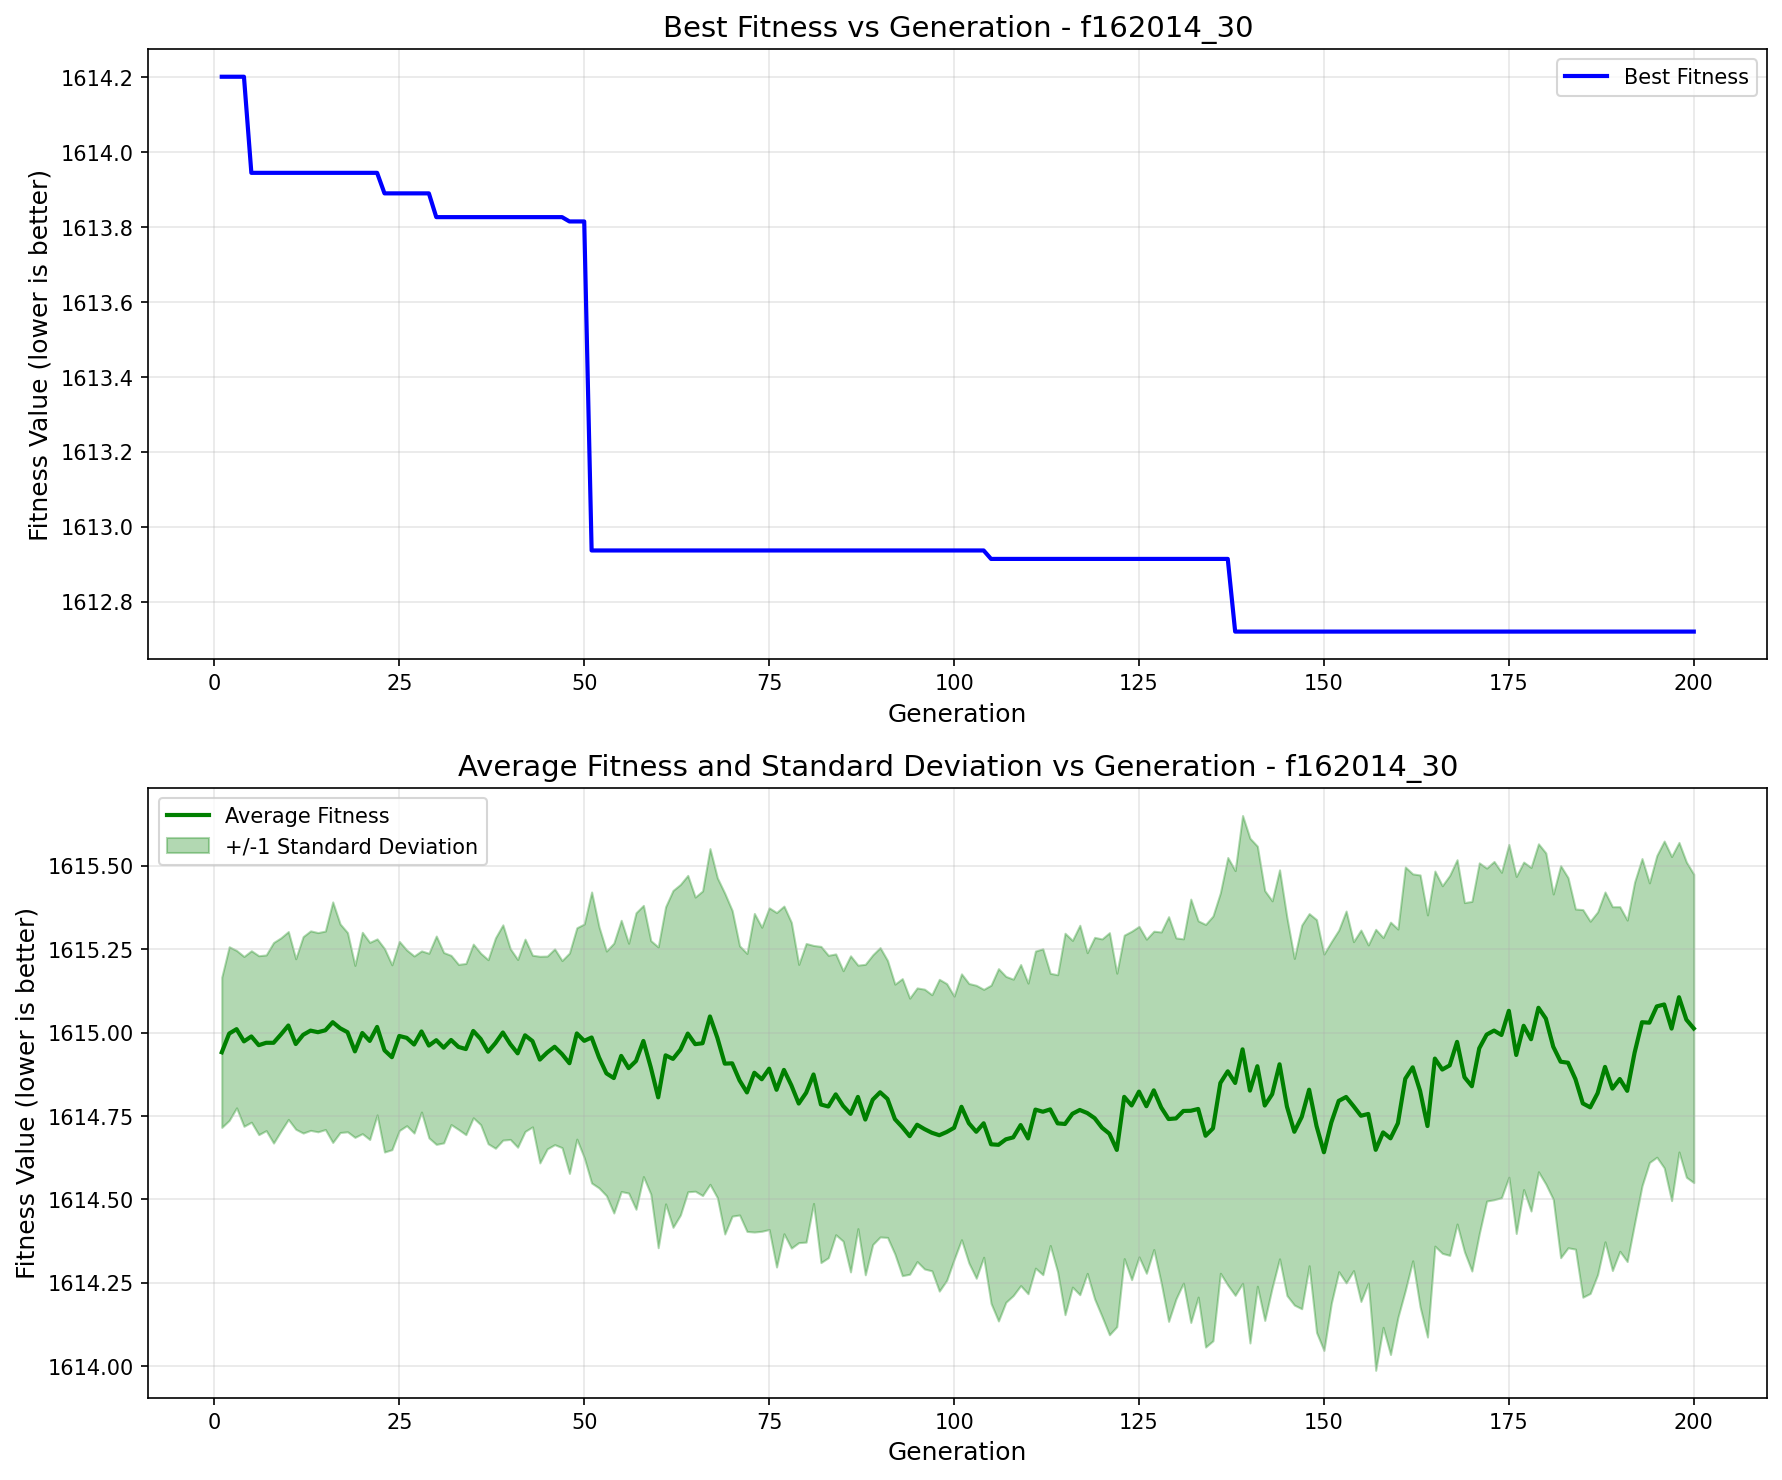

Data behind this chart, as committed beside it:
generation, best_fitness, best_individual, mean_fitness, std_dev
1, 1614, [14.967392178461012, 20.565741101046427,…, 1615, 0.2251
2, 1614, [14.967392178461012, 20.565741101046427,…, 1615, 0.2603
3, 1614, [14.967392178461012, 20.565741101046427,…, 1615, 0.2358
4, 1614, [14.967392178461012, 20.565741101046427,…, 1615, 0.2545
5, 1614, [-6.452079512470846, 27.827542949326812,…, 1615, 0.257
6, 1614, [-6.452079512470846, 27.827542949326812,…, 1615, 0.2681
7, 1614, [-6.452079512470846, 27.827542949326812,…, 1615, 0.2633
8, 1614, [-6.452079512470846, 27.827542949326812,…, 1615, 0.3005
9, 1614, [-6.452079512470846, 27.827542949326812,…, 1615, 0.2896
10, 1614, [-6.452079512470846, 27.827542949326812,…, 1615, 0.2816
11, 1614, [-6.452079512470846, 27.827542949326812,…, 1615, 0.2555
12, 1614, [-6.452079512470846, 27.827542949326812,…, 1615, 0.2944
13, 1614, [-6.452079512470846, 27.827542949326812,…, 1615, 0.299
14, 1614, [-6.452079512470846, 27.827542949326812,…, 1615, 0.2985
15, 1614, [-6.452079512470846, 27.827542949326812,…, 1615, 0.2974
16, 1614, [-6.452079512470846, 27.827542949326812,…, 1615, 0.3605
17, 1614, [-6.452079512470846, 27.827542949326812,…, 1615, 0.3125
18, 1614, [-6.452079512470846, 27.827542949326812,…, 1615, 0.2985
19, 1614, [-6.452079512470846, 27.827542949326812,…, 1615, 0.2577
20, 1614, [-6.452079512470846, 27.827542949326812,…, 1615, 0.3018
21, 1614, [-6.452079512470846, 27.827542949326812,…, 1615, 0.2954
22, 1614, [-6.452079512470846, 27.827542949326812,…, 1615, 0.2638
23, 1614, [-6.452079512470846, 27.827542949326812,…, 1615, 0.3048
24, 1614, [-6.452079512470846, 27.827542949326812,…, 1615, 0.277
25, 1614, [-6.452079512470846, 27.827542949326812,…, 1615, 0.2834
26, 1614, [-6.452079512470846, 27.827542949326812,…, 1615, 0.2633
27, 1614, [-6.452079512470846, 27.827542949326812,…, 1615, 0.2654
28, 1614, [-6.452079512470846, 27.827542949326812,…, 1615, 0.2415
29, 1614, [-6.452079512470846, 27.827542949326812,…, 1615, 0.2766
30, 1614, [39.82348626994104, 15.663587296567343, …, 1615, 0.3123
31, 1614, [39.82348626994104, 15.663587296567343, …, 1615, 0.2853
32, 1614, [39.82348626994104, 15.663587296567343, …, 1615, 0.2535
33, 1614, [39.82348626994104, 15.663587296567343, …, 1615, 0.2474
34, 1614, [39.82348626994104, 15.663587296567343, …, 1615, 0.2566
35, 1614, [39.82348626994104, 15.663587296567343, …, 1615, 0.2602
36, 1614, [39.82348626994104, 15.663587296567343, …, 1615, 0.257
37, 1614, [39.82348626994104, 15.663587296567343, …, 1615, 0.2758
38, 1614, [39.82348626994104, 15.663587296567343, …, 1615, 0.3153
39, 1614, [39.82348626994104, 15.663587296567343, …, 1615, 0.3226
40, 1614, [39.82348626994104, 15.663587296567343, …, 1615, 0.2858
41, 1614, [39.82348626994104, 15.663587296567343, …, 1615, 0.2813
42, 1614, [39.82348626994104, 15.663587296567343, …, 1615, 0.2882
43, 1614, [39.82348626994104, 15.663587296567343, …, 1615, 0.2572
44, 1614, [39.82348626994104, 15.663587296567343, …, 1615, 0.3097
45, 1614, [39.82348626994104, 15.663587296567343, …, 1615, 0.2889
46, 1614, [39.82348626994104, 15.663587296567343, …, 1615, 0.2933
47, 1614, [39.82348626994104, 15.663587296567343, …, 1615, 0.2804
48, 1614, [39.82348626994104, 15.663587296567343, …, 1615, 0.3303
49, 1614, [39.82348626994104, 15.663587296567343, …, 1615, 0.3167
50, 1614, [39.82348626994104, 15.663587296567343, …, 1615, 0.3503
51, 1613, [-6.452079512470846, 27.827542949326812,…, 1615, 0.4362
52, 1613, [-6.452079512470846, 27.827542949326812,…, 1615, 0.3913
53, 1613, [-6.452079512470846, 27.827542949326812,…, 1615, 0.3666
54, 1613, [-6.452079512470846, 27.827542949326812,…, 1615, 0.4044
55, 1613, [-6.452079512470846, 27.827542949326812,…, 1615, 0.4065
56, 1613, [-6.452079512470846, 27.827542949326812,…, 1615, 0.3743
57, 1613, [-6.452079512470846, 27.827542949326812,…, 1615, 0.4443
58, 1613, [-6.452079512470846, 27.827542949326812,…, 1615, 0.4064
59, 1613, [-6.452079512470846, 27.827542949326812,…, 1615, 0.3799
60, 1613, [-6.452079512470846, 27.827542949326812,…, 1615, 0.4507
... 140 more rows
